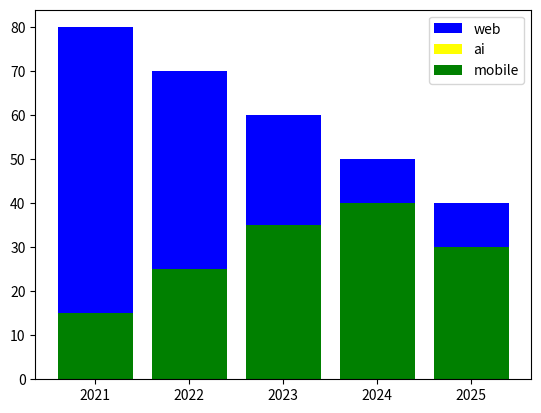

Write the Python code that produced this figure.
from matplotlib import pyplot as plt 
import numpy as np 

years = list(range(2021,2026))
print(years)
web = [80,70,60,50,40]
mobile = [15,25,35,40,30]
ai = [5,5,5,10,30]

plt.bar(years,web,color='blue',label='web')
plt.bar(years,ai,color='yellow',label='ai')
plt.bar(years,mobile,color='green',label='mobile')

plt.legend()
plt.show()
